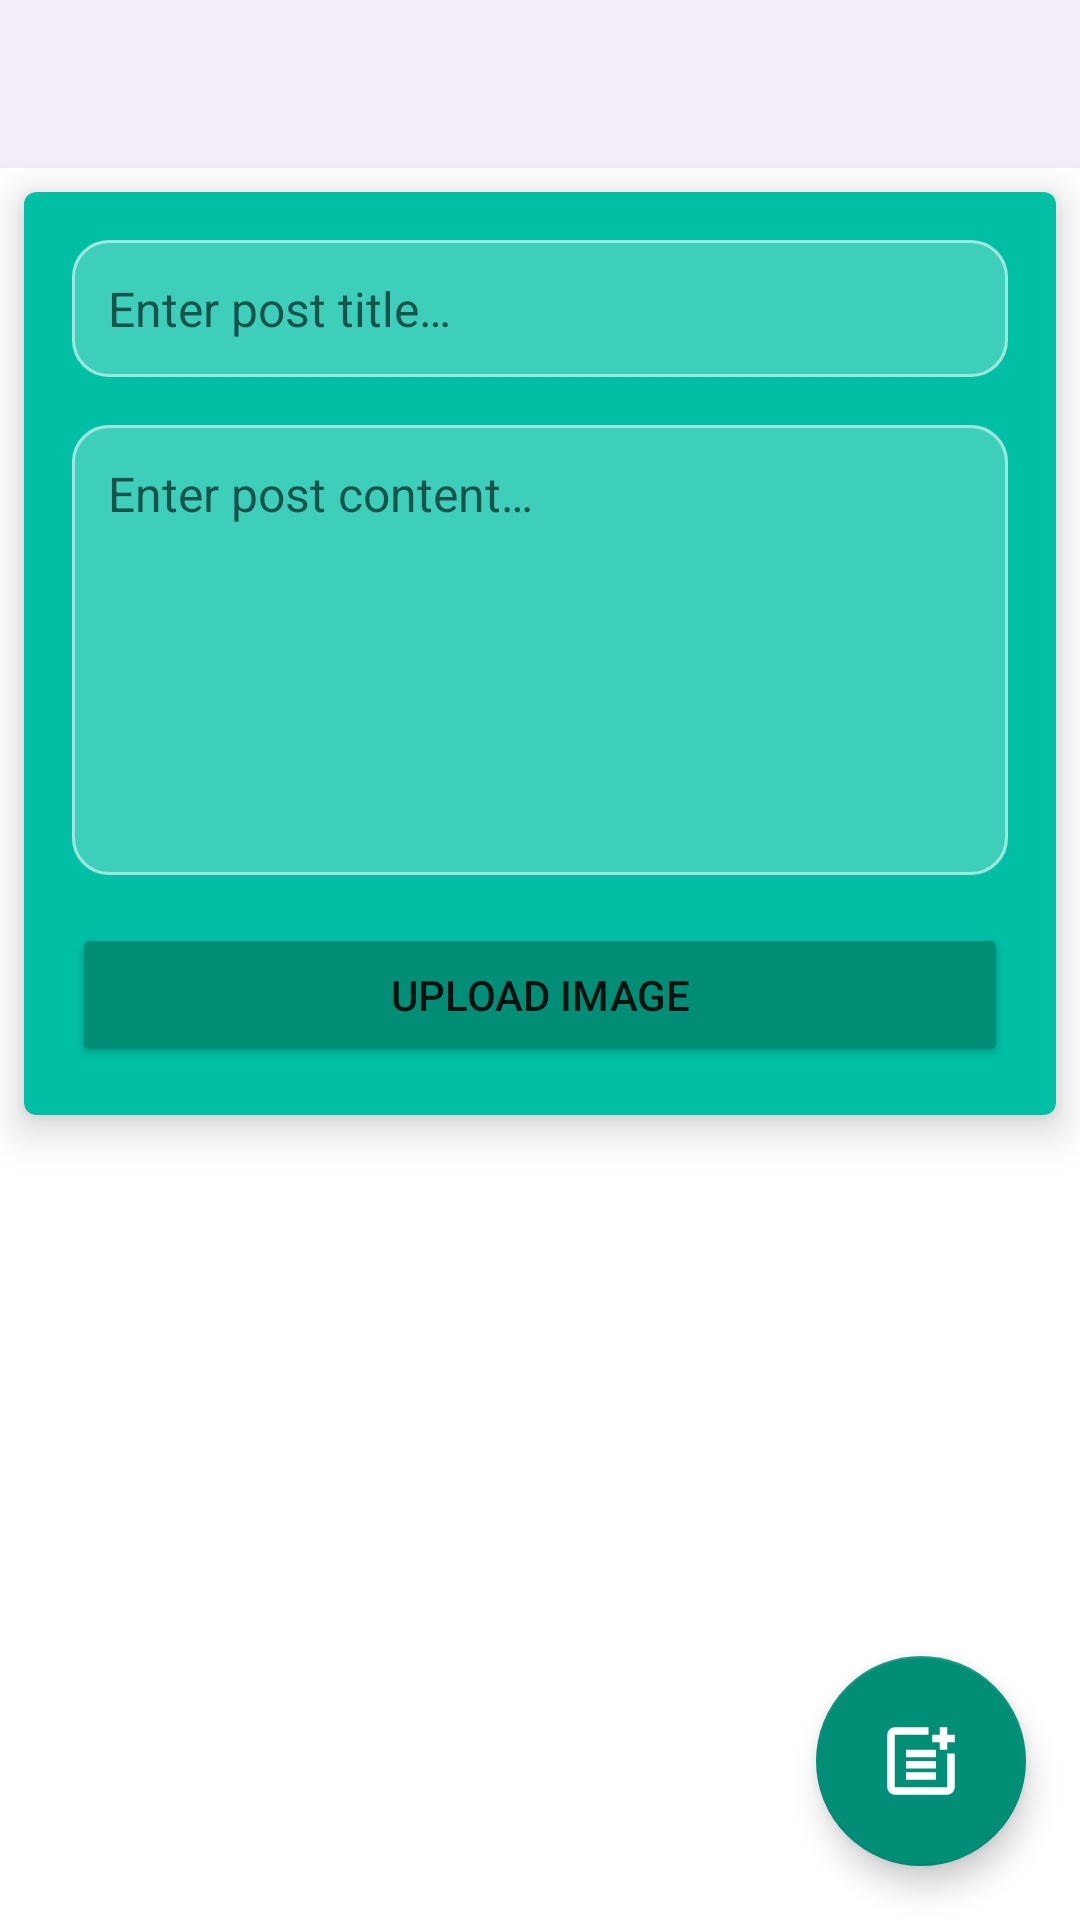

The Android layout XML behind this screen, and the referenced resources:
<!-- AndroidManifest.xml: application theme Theme.GymnastLink -->
<!-- res/layout/activity_new_post.xml -->
<androidx.constraintlayout.widget.ConstraintLayout xmlns:android="http://schemas.android.com/apk/res/android"
    xmlns:app="http://schemas.android.com/apk/res-auto"
    xmlns:tools="http://schemas.android.com/tools"
    android:layout_width="match_parent"
    android:layout_height="match_parent"
    tools:context=".ui.NewPostActivity">

    <LinearLayout
        android:layout_width="match_parent"
        android:layout_height="match_parent"
        android:orientation="vertical">

        <com.google.android.material.appbar.AppBarLayout
            android:layout_width="match_parent"
            android:layout_height="wrap_content"
            android:background="@color/layout_surface"
            android:fitsSystemWindows="true">

            <com.google.android.material.appbar.MaterialToolbar
                android:id="@+id/toolbar"
                android:layout_width="match_parent"
                android:layout_height="?attr/actionBarSize"
                android:background="@color/layout_surface"
                android:popupTheme="@style/ThemeOverlay.AppCompat.Dark"
                app:titleTextAppearance="@style/ToolbarTitleText" />
        </com.google.android.material.appbar.AppBarLayout>

        <com.google.android.material.card.MaterialCardView
            android:id="@+id/card"
            android:layout_width="match_parent"
            android:layout_height="wrap_content"
            android:layout_margin="8dp"
            android:background="@drawable/input_background"
            app:cardBackgroundColor="@color/card_cyan_background"
            app:cardElevation="8dp">

            <LinearLayout
                android:layout_width="match_parent"
                android:layout_height="wrap_content"
                android:orientation="vertical"
                android:padding="16dp">

                <EditText
                    android:id="@+id/editTextExerciseName"
                    android:layout_width="match_parent"
                    android:layout_height="wrap_content"
                    android:layout_marginBottom="16dp"
                    android:background="@drawable/input_background"
                    android:hint="@string/post_title_hint"
                    android:inputType="text"
                    android:padding="12dp"
                    android:textSize="16sp" />

                <EditText
                    android:id="@+id/editTextExerciseDetails"
                    android:layout_width="match_parent"
                    android:layout_height="150dp"
                    android:layout_marginBottom="16dp"
                    android:background="@drawable/input_background"
                    android:gravity="top"
                    android:hint="@string/post_content_hint"
                    android:inputType="textMultiLine"
                    android:padding="12dp"
                    android:textSize="16sp" />

                <LinearLayout
                    android:id="@+id/layout_button"
                    android:layout_width="match_parent"
                    android:layout_height="wrap_content"
                    android:orientation="horizontal">

                    <Button
                        android:id="@+id/btnUpload"
                        android:layout_width="0dp"
                        android:layout_height="wrap_content"
                        android:layout_weight="1"
                        android:backgroundTint="@color/cyan_button"
                        android:text="@string/upload_image_text"
                        app:icon="@drawable/ic_attach_file" />

                </LinearLayout>

                <ImageView
                    android:id="@+id/imgView"
                    android:layout_width="match_parent"
                    android:layout_height="200dp"
                    android:layout_marginTop="8dp"
                    android:contentDescription="@string/post_picture_description"
                    android:visibility="gone" />
            </LinearLayout>
        </com.google.android.material.card.MaterialCardView>

    </LinearLayout>

    <com.google.android.material.floatingactionbutton.FloatingActionButton
        android:id="@+id/new_post_fab"
        android:layout_width="wrap_content"
        android:layout_height="wrap_content"
        android:layout_margin="18dp"
        android:background="@drawable/circle_background"
        android:clickable="true"
        android:contentDescription="@string/save_new_post_description"
        android:text="@string/new_post_text"
        app:backgroundTint="@color/cyan_button"
        app:fabCustomSize="70dp"
        app:layout_constraintBottom_toBottomOf="parent"
        app:layout_constraintEnd_toEndOf="parent"
        app:maxImageSize="30dp"
        app:srcCompat="@drawable/ic_post_add"
        app:tint="@color/fab_icon_color" />
</androidx.constraintlayout.widget.ConstraintLayout>
<!-- resources referenced by this layout -->
<resources>
  <color name="card_cyan_background">#00BFA5</color>
  <color name="cyan_button">#008E77</color>
  <color name="fab_icon_color">@color/white</color>
  <color name="layout_surface">#F3EDF7</color>
  <!-- drawable circle_background (drawable) -->
  <shape xmlns:android="http://schemas.android.com/apk/res/android" android:shape="oval">
      <solid android:color="#CCCCCC" /> 
  </shape>
  <!-- drawable ic_post_add (drawable) -->
  <vector xmlns:android="http://schemas.android.com/apk/res/android"
      android:width="24dp"
      android:height="24dp"
      android:tint="?attr/colorControlNormal"
      android:viewportWidth="960"
      android:viewportHeight="960">
      <path
          android:fillColor="@android:color/white"
          android:pathData="M200,840Q167,840 143.5,816.5Q120,793 120,760L120,200Q120,167 143.5,143.5Q167,120 200,120L560,120L560,200L200,200Q200,200 200,200Q200,200 200,200L200,760Q200,760 200,760Q200,760 200,760L760,760Q760,760 760,760Q760,760 760,760L760,400L840,400L840,760Q840,793 816.5,816.5Q793,840 760,840L200,840ZM320,680L320,600L640,600L640,680L320,680ZM320,560L320,480L640,480L640,560L320,560ZM320,440L320,360L640,360L640,440L320,440ZM680,360L680,280L600,280L600,200L680,200L680,120L760,120L760,200L840,200L840,280L760,280L760,360L680,360Z" />
  </vector>
  <!-- drawable input_background (drawable) -->
  <layer-list xmlns:android="http://schemas.android.com/apk/res/android">
  
  
  <item>
      <shape>
          <solid android:color="#3EFFFFFF"/> 
          <corners android:radius="12dp"/>
      </shape>
  </item>
  
  
  <item>
      <shape>
          <corners android:radius="12dp"/>
          <stroke android:width="1dp" android:color="#80FFFFFF"/> 
      </shape>
  </item>
  </layer-list>
  <string name="new_post_text">New Post</string>
  <string name="post_content_hint">Enter post content…</string>
  <string name="post_picture_description">post_uploaded_picture</string>
  <string name="post_title_hint">Enter post title…</string>
  <string name="save_new_post_description">save new post</string>
  <string name="upload_image_text">Upload Image</string>
  <style name="ToolbarTitleText" parent="TextAppearance.Widget.AppCompat.Toolbar.Title">
          <item name="android:fontFamily">@font/cairo</item>
          <item name="android:textSize">22sp</item>
      </style>
  <style name="Theme.GymnastLink" parent="Theme.MaterialComponents.DayNight.DarkActionBar">
          
          <item name="colorPrimary">@color/purple_500</item>
          <item name="colorPrimaryVariant">@color/purple_700</item>
          <item name="colorOnPrimary">@color/white</item>
          
          <item name="colorSecondary">@color/teal_200</item>
          <item name="colorSecondaryVariant">@color/teal_700</item>
          <item name="colorOnSecondary">@color/black</item>
          
          <item name="android:statusBarColor">?attr/colorPrimaryVariant</item>
          
      </style>
  <color name="white">#FFFFFFFF</color>
  <color name="purple_500">#FF6200EE</color>
  <color name="purple_700">#FF3700B3</color>
  <color name="teal_200">#FF03DAC5</color>
  <color name="teal_700">#FF018786</color>
  <color name="black">#FF000000</color>
</resources>
